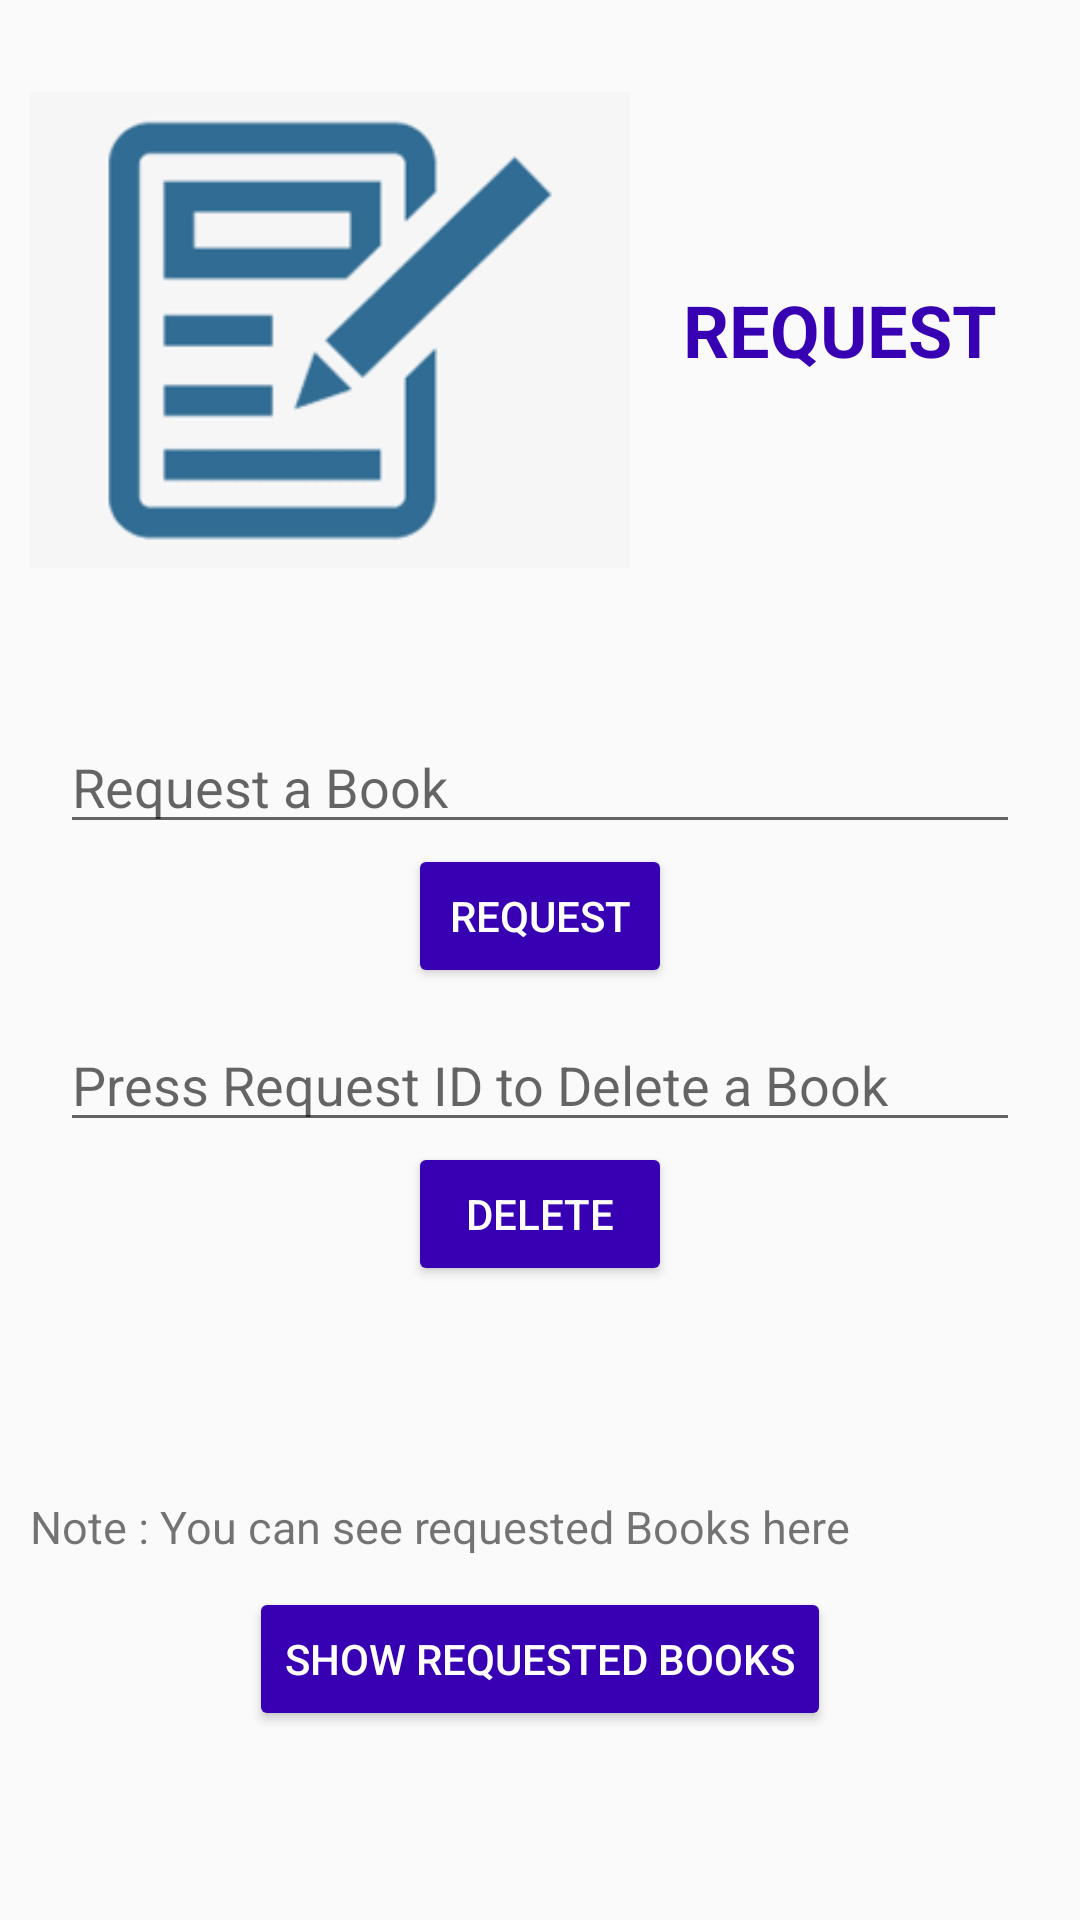

Reconstruct the res/layout file that produces this screen, plus the resources it refers to.
<!-- AndroidManifest.xml: application theme Theme.LMS -->
<!-- res/layout/activity_user_request.xml -->
<?xml version="1.0" encoding="utf-8"?>
<LinearLayout xmlns:android="http://schemas.android.com/apk/res/android"
    xmlns:app="http://schemas.android.com/apk/res-auto"
    xmlns:tools="http://schemas.android.com/tools"
    android:layout_width="match_parent"
    android:layout_height="match_parent"
    android:orientation="vertical"
    tools:context=".UserActivityRequest">

    <LinearLayout
        android:layout_width="match_parent"
        android:layout_height="wrap_content"
        android:layout_margin="10dp"
        android:orientation="horizontal">
        <ImageView
            android:layout_width="200dp"
            android:layout_height="200dp"
            android:src="@drawable/projectbg8"/>
        <TextView
            android:layout_width="match_parent"
            android:layout_height="wrap_content"
            android:text="REQUEST"
            android:textStyle="bold"
            android:textSize="24dp"
            android:layout_gravity="center"
            android:gravity="center"
            android:layout_margin="15dp"
            android:textColor="@color/design_default_color_primary_variant"/>

    </LinearLayout>

    <EditText
        android:layout_width="match_parent"
        android:layout_height="wrap_content"
        android:hint="Request a Book"
        android:layout_marginLeft="20sp"
        android:layout_marginTop="20sp"
        android:layout_marginRight="20sp"
        android:id="@+id/etreq"/>
    <Button
        android:layout_width="wrap_content"
        android:layout_height="wrap_content"
        android:text="Request"
        android:backgroundTint="@color/design_default_color_primary_variant"
        android:textColor="@color/white"
        android:id="@+id/buttonreq"
        android:layout_gravity="center"
        android:layout_marginBottom="10dp"
        />
    <EditText
        android:layout_width="match_parent"
        android:layout_height="wrap_content"
        android:hint="Press Request ID to Delete a Book"
        android:id="@+id/etdelete"
        android:layout_marginLeft="20sp"
        android:layout_marginRight="20sp"
        />
    <Button
        android:layout_width="wrap_content"
        android:layout_height="wrap_content"
        android:layout_gravity="center"
        android:text="delete"
        android:backgroundTint="@color/design_default_color_primary_variant"
        android:textColor="@color/white"
        android:layout_marginBottom="60sp"
        android:id="@+id/buttondelete"/>
    <TextView
        android:layout_width="match_parent"
        android:layout_height="wrap_content"
        android:textSize="15dp"
        android:layout_margin="10dp"
        android:text="Note : You can see requested Books here"/>
    <Button
        android:layout_width="wrap_content"
        android:layout_height="wrap_content"
        android:backgroundTint="@color/design_default_color_primary_variant"
        android:textColor="@color/white"
        android:text="show requested books"
        android:layout_gravity="center"
        android:id="@+id/showreq"/>
</LinearLayout>
<!-- resources referenced by this layout -->
<resources>
  <!-- drawable projectbg8: jpg bitmap (drawable-v24, 2443 bytes) -->
  <style name="Theme.LMS" parent="Theme.AppCompat.Light.NoActionBar">
          
          <item name="colorPrimary">@color/purple_500</item>
          <item name="colorPrimaryVariant">@color/purple_700</item>
          <item name="colorOnPrimary">@color/white</item>
          
          <item name="colorSecondary">@color/teal_200</item>
          <item name="colorSecondaryVariant">@color/teal_700</item>
          <item name="colorOnSecondary">@color/black</item>
          
          <item name="android:statusBarColor">?attr/colorPrimaryVariant</item>
          
      </style>
  <!-- not gathered from this repository: default colours our renderer supplied (Android Studio template values) -->
  <color name="purple_500">#FF6200EE</color>
  <color name="purple_700">#FF3700B3</color>
  <color name="teal_200">#FF03DAC5</color>
  <color name="teal_700">#FF018786</color>
  <color name="black">#FF000000</color>
  <color name="white">#FFFFFFFF</color>
</resources>
